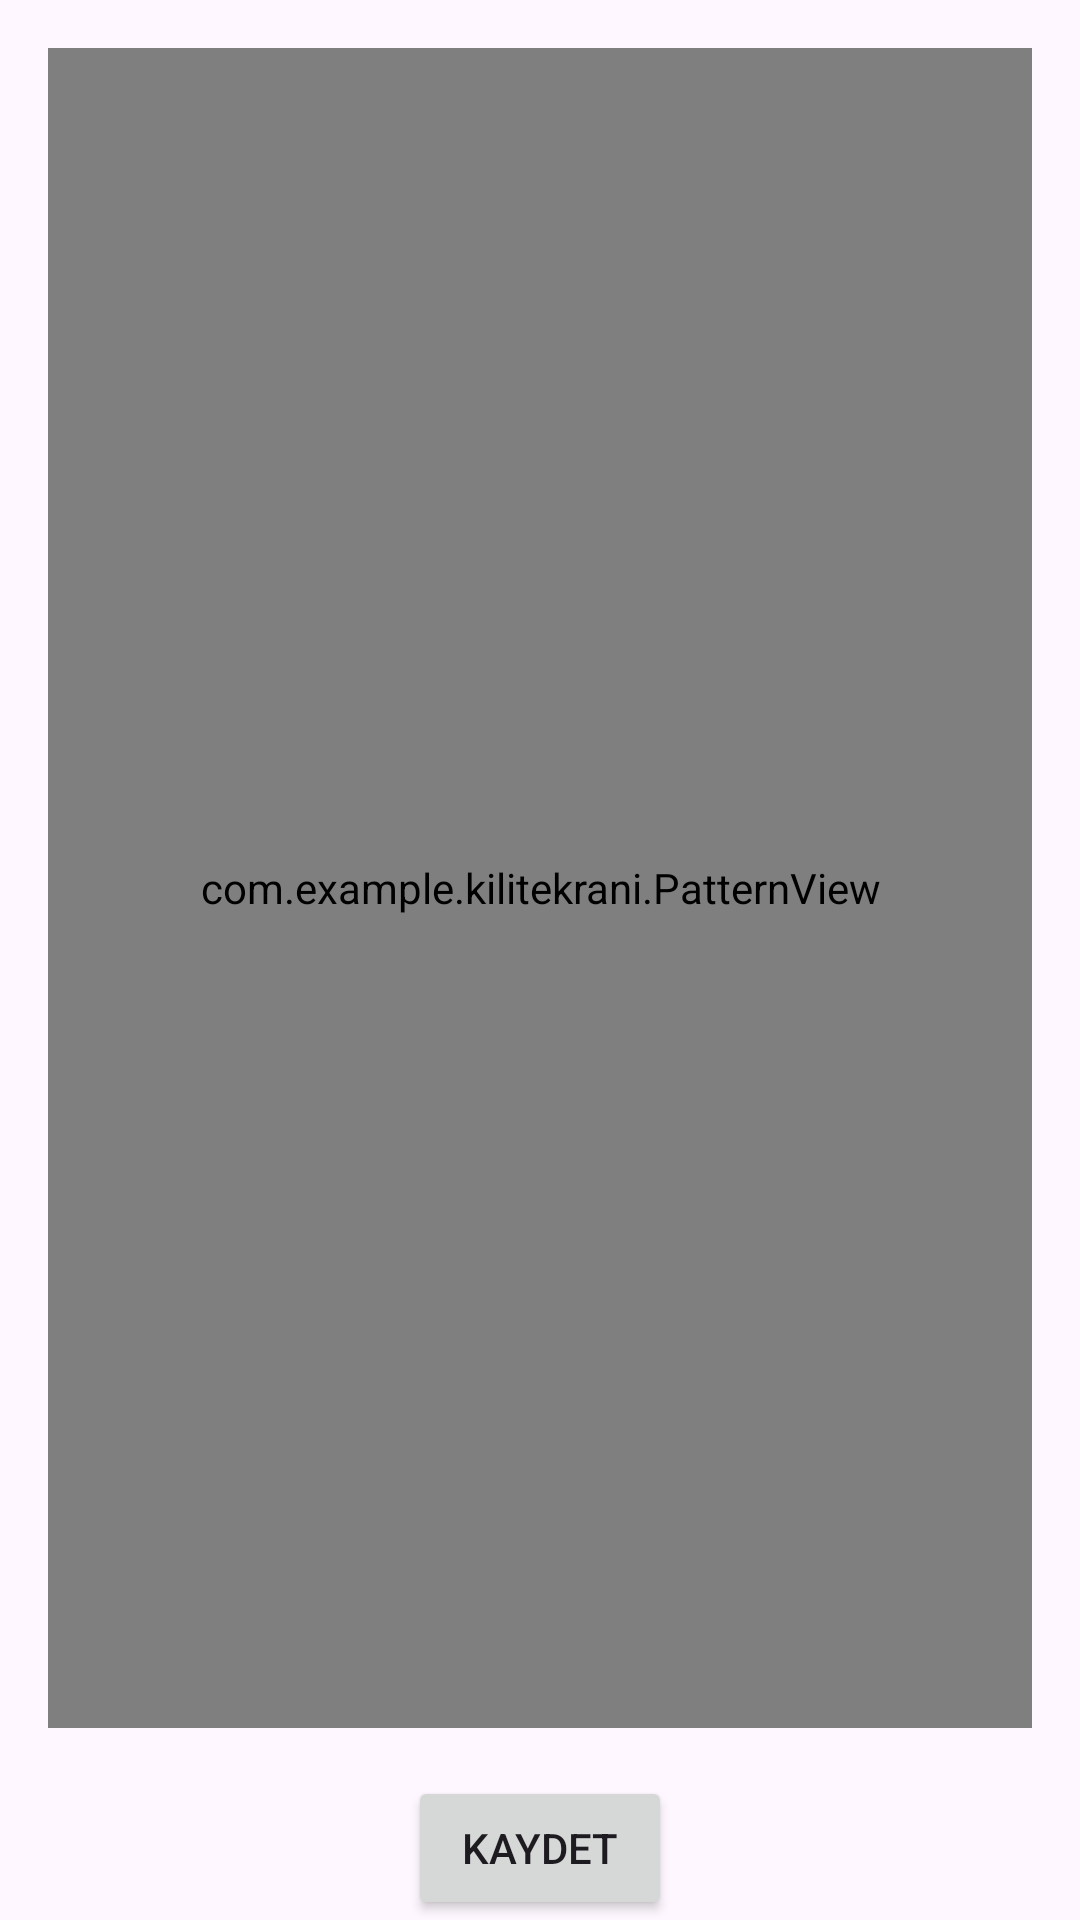

Reconstruct the res/layout file that produces this screen, plus the resources it refers to.
<!-- AndroidManifest.xml: application theme Theme.Kilitekrani -->
<!-- res/layout/activity_set_pattern.xml -->
<LinearLayout xmlns:android="http://schemas.android.com/apk/res/android"
    xmlns:tools="http://schemas.android.com/tools"
    android:layout_width="match_parent"
    android:layout_height="match_parent"
    android:orientation="vertical"
    android:gravity="center"
    tools:context=".SetPatternActivity">

    <com.example.kilitekrani.PatternView
        android:id="@+id/patternView"
        android:layout_width="match_parent"
        android:layout_height="0dp"
        android:layout_weight="1"
        android:layout_margin="16dp"/>

    <Button
        android:id="@+id/btnSavePattern"
        android:layout_width="wrap_content"
        android:layout_height="wrap_content"
        android:text="Kaydet"/>

</LinearLayout>
<!-- resources referenced by this layout -->
<resources>
  <style name="Theme.Kilitekrani" parent="Base.Theme.Kilitekrani" />
  <style name="Base.Theme.Kilitekrani" parent="Theme.Material3.DayNight.NoActionBar">
          
          
      </style>
</resources>
